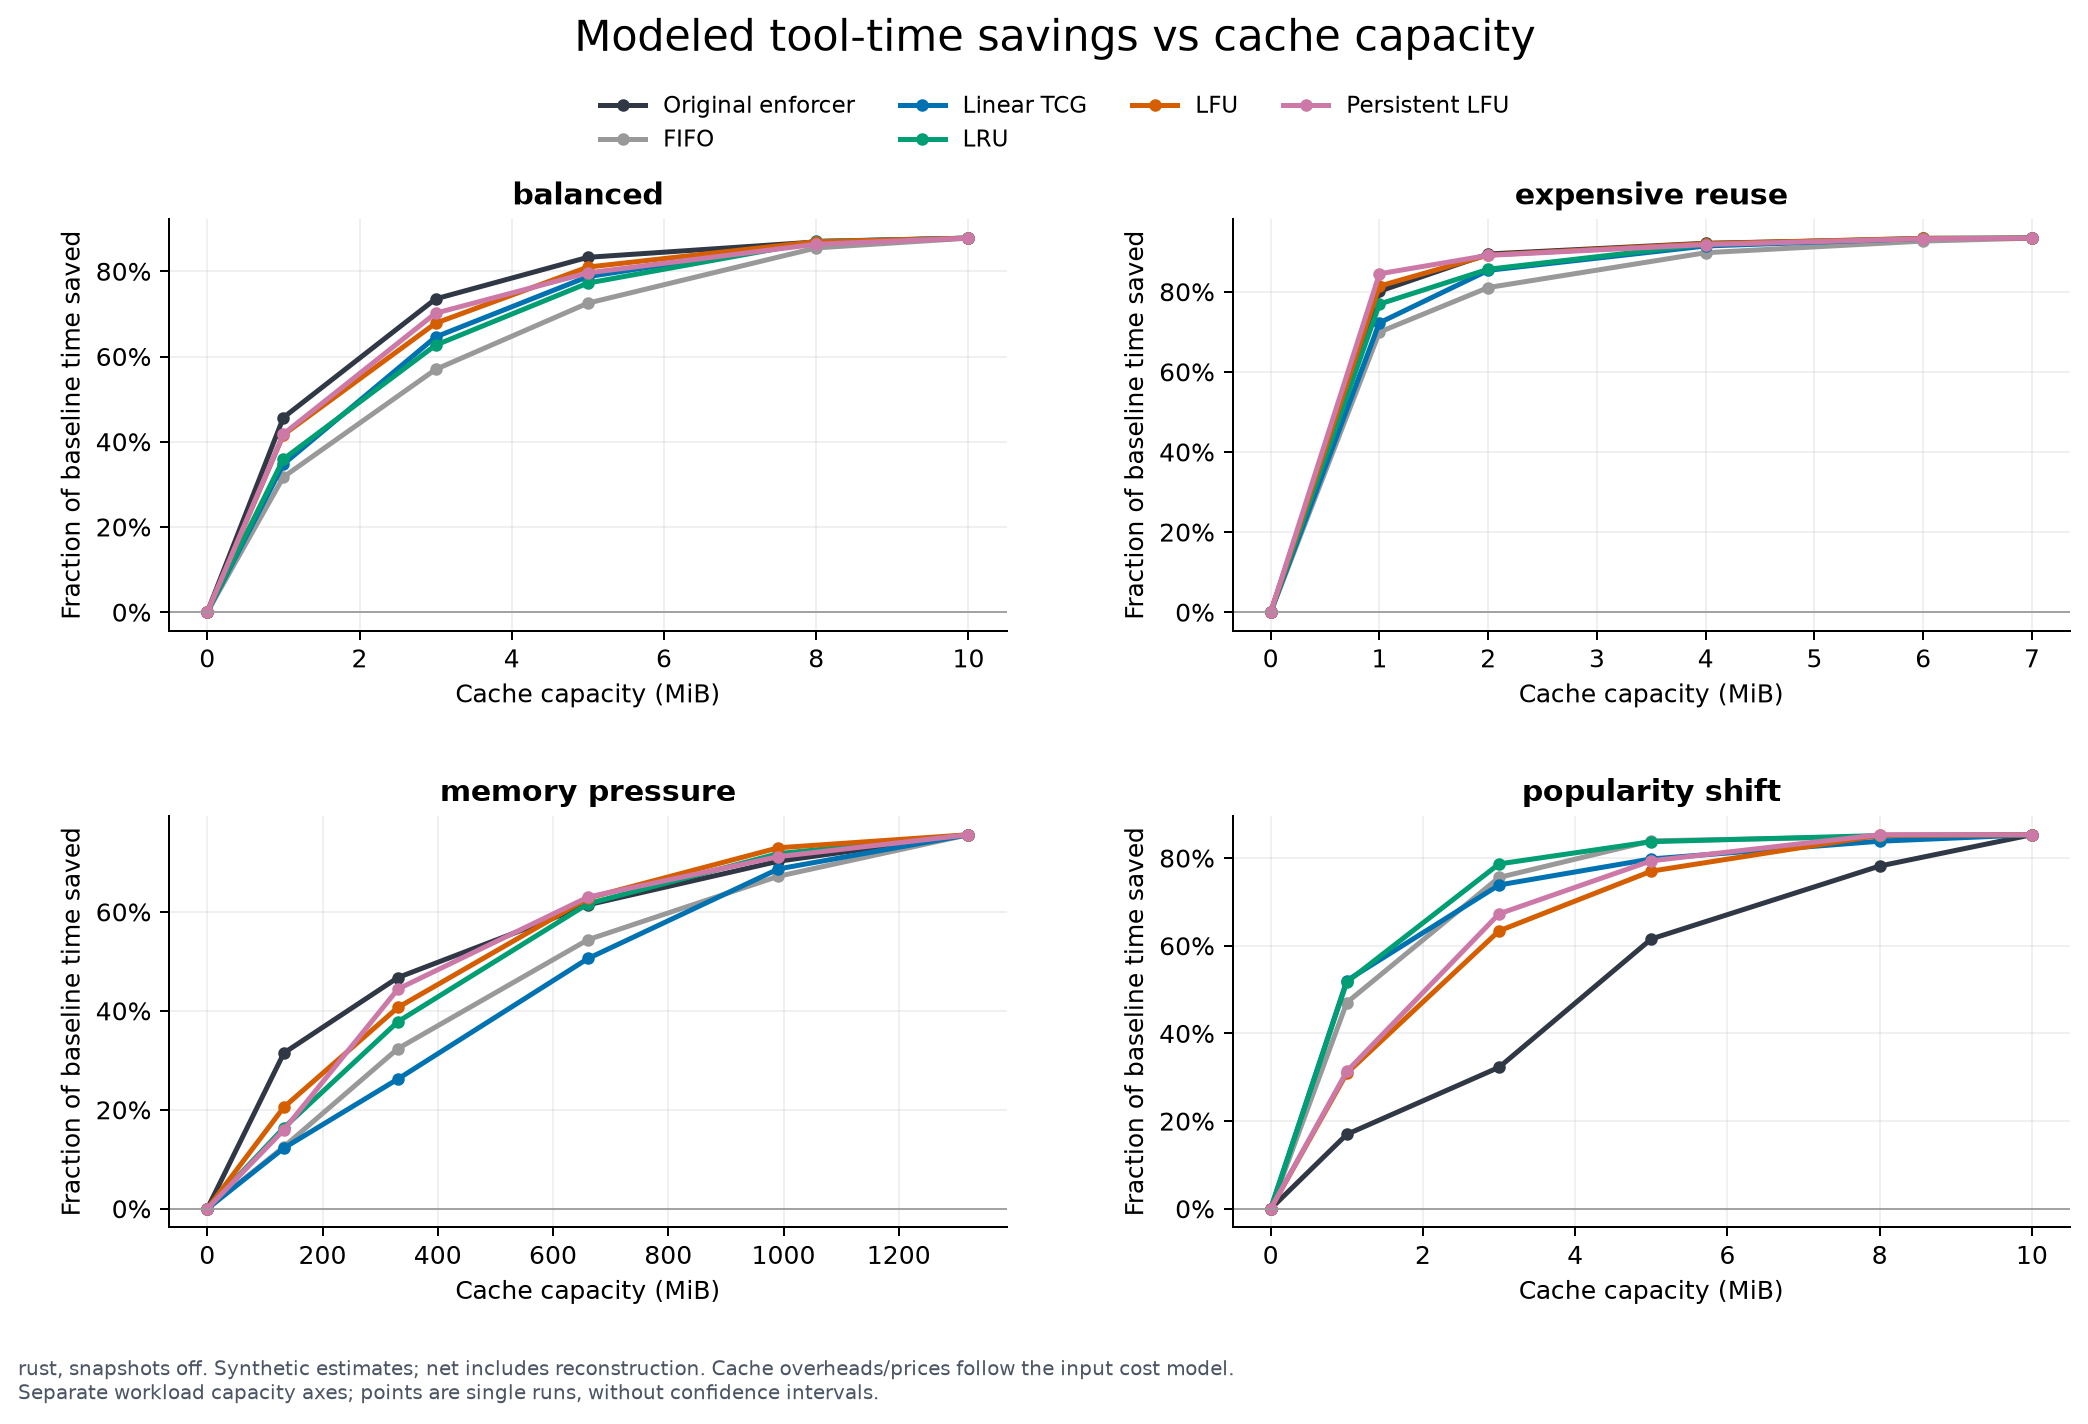

Values plotted in this chart, from the file beside it:
admission_rejections, admissions, average_external_bytes, average_memory_bytes, average_memory_utilization, baseline_rollout_latency_p50_ms, baseline_rollout_latency_p95_ms, baseline_tool_cost_usd, baseline_tool_time_ms, budget_mib, byte_hit_rate, cache_overhead_ms, cache_overhead_usd, engine, evictions, executed_calls, executed_tool_cost_usd, executed_tool_time_ms, external_snapshot_byte_ms, final_external_snapshot_bytes, final_memory_bytes, gross_hit_cost_usd, gross_hit_time_ms, hit_rate
9613, 0, 0.0, 0.0, , 5120, 11382, 7.593, 4877248, 0, 0.0, 0.0, 0.0, rust, 0, 9613, 7.593, 4877248, 0.0, 0, 0, 0, 0, 0.0
3245, 1089, 0.0, 1030922, 0.9832, 5120, 11382, 7.593, 4877248, 1, 0.6409, 0.0, 0.0, rust, 1020, 5352, 4.272, 2649706, 0.0, 0, 1045853, 3.638, 2856076, 0.5492
798, 1040, 0.0, 2997174, 0.9528, 5120, 11382, 7.593, 4877248, 3, 0.8122, 0.0, 0.0, rust, 752, 2393, 2.161, 1291231, 0.0, 0, 3136489, 5.717, 3968712, 0.8088
285, 833, 0.0, 4800890, 0.9157, 5120, 11382, 7.593, 4877248, 5, 0.9034, 0.0, 0.0, rust, 408, 1591, 1.211, 815419, 0.0, 0, 5221412, 6.706, 4307167, 0.8837
26, 747, 0.0, 6888837, 0.8212, 5120, 11382, 7.593, 4877248, 8, 0.9454, 0.0, 0.0, rust, 111, 1093, 0.8592, 639460, 0.0, 0, 8333063, 6.921, 4428876, 0.9196
0, 744, 0.0, 7280736, 0.6943, 5120, 11382, 7.593, 4877248, 10, 0.9477, 0.0, 0.0, rust, 0, 1041, 0.837, 596016, 0.0, 0, 9965988, 6.941, 4472318, 0.9226
9613, 0, 0.0, 0.0, , 5120, 11382, 7.593, 4877248, 0, 0.0, 0.0, 0.0, rust, 0, 9613, 7.593, 4877248, 0.0, 0, 0, 0, 0, 0.0
62, 5776, 0.0, 880377, 0.8396, 5120, 11382, 7.593, 4877248, 1, 0.459, 0.0, 0.0, rust, 5726, 6613, 5.196, 3330544, 0.0, 0, 517270, 2.887, 2316463, 0.3927
19, 3105, 0.0, 2810579, 0.8935, 5120, 11382, 7.593, 4877248, 3, 0.7461, 0.0, 0.0, rust, 2966, 3983, 3.054, 2098424, 0.0, 0, 2317228, 5.096, 3480864, 0.675
1, 1833, 0.0, 4633580, 0.8838, 5120, 11382, 7.593, 4877248, 5, 0.8619, 0.0, 0.0, rust, 1475, 2447, 1.89, 1340001, 0.0, 0, 5194636, 6.091, 3986868, 0.8092
1, 934, 0.0, 6727303, 0.802, 5120, 11382, 7.593, 4877248, 8, 0.9312, 0.0, 0.0, rust, 309, 1316, 0.9936, 707798, 0.0, 0, 8130482, 6.82, 4408061, 0.9027
0, 744, 0.0, 7280736, 0.6943, 5120, 11382, 7.593, 4877248, 10, 0.9477, 0.0, 0.0, rust, 0, 1041, 0.837, 596016, 0.0, 0, 9965988, 6.941, 4472318, 0.9226
9613, 0, 0.0, 0.0, , 5120, 11382, 7.593, 4877248, 0, 0.0, 0.0, 0.0, rust, 0, 9613, 7.593, 4877248, 0.0, 0, 0, 0, 0, 0.0
40, 4653, 0.0, 977925, 0.9326, 5120, 11382, 7.593, 4877248, 1, 0.5435, 0.0, 0.0, rust, 4589, 6009, 4.623, 3184365, 0.0, 0, 938861, 4.37, 3142749, 0.5118
0, 1981, 0.0, 2972469, 0.9449, 5120, 11382, 7.593, 4877248, 3, 0.8245, 0.0, 0.0, rust, 1736, 3172, 2.397, 1727071, 0.0, 0, 3063439, 6.132, 4041132, 0.7939
0, 1099, 0.0, 4777752, 0.9113, 5120, 11382, 7.593, 4877248, 5, 0.9013, 0.0, 0.0, rust, 696, 1816, 1.396, 1036902, 0.0, 0, 5018335, 6.694, 4325927, 0.8857
0, 757, 0.0, 6874424, 0.8195, 5120, 11382, 7.593, 4877248, 8, 0.9421, 0.0, 0.0, rust, 55, 1112, 0.8662, 632403, 0.0, 0, 8328406, 6.939, 4471546, 0.9213
0, 744, 0.0, 7280736, 0.6943, 5120, 11382, 7.593, 4877248, 10, 0.9477, 0.0, 0.0, rust, 0, 1041, 0.837, 596016, 0.0, 0, 9965988, 6.941, 4472318, 0.9226
9613, 0, 0.0, 0.0, , 5120, 11382, 7.593, 4877248, 0, 0.0, 0.0, 0.0, rust, 0, 9613, 7.593, 4877248, 0.0, 0, 0, 0, 0, 0.0
0, 5159, 0.0, 991517, 0.9456, 5120, 11382, 7.593, 4877248, 1, 0.5351, 0.0, 0.0, rust, 5107, 6278, 4.899, 3125746, 0.0, 0, 957032, 3.56, 2785817, 0.4633
0, 2542, 0.0, 2985305, 0.949, 5120, 11382, 7.593, 4877248, 3, 0.8117, 0.0, 0.0, rust, 2375, 3430, 2.636, 1820905, 0.0, 0, 3043541, 5.546, 3746557, 0.7356
0, 1417, 0.0, 4781358, 0.912, 5120, 11382, 7.593, 4877248, 5, 0.9009, 0.0, 0.0, rust, 1077, 1970, 1.523, 1110423, 0.0, 0, 5210537, 6.43, 4137311, 0.8526
0, 777, 0.0, 6884620, 0.8207, 5120, 11382, 7.593, 4877248, 8, 0.9458, 0.0, 0.0, rust, 155, 1088, 0.8806, 635536, 0.0, 0, 8374976, 6.907, 4438457, 0.9192
0, 744, 0.0, 7280736, 0.6943, 5120, 11382, 7.593, 4877248, 10, 0.9477, 0.0, 0.0, rust, 0, 1041, 0.837, 596016, 0.0, 0, 9965988, 6.941, 4472318, 0.9226
9613, 0, 0.0, 0.0, , 5120, 11382, 7.593, 4877248, 0, 0.0, 0.0, 0.0, rust, 0, 9613, 7.593, 4877248, 0.0, 0, 0, 0, 0, 0.0
0, 4012, 0.0, 993216, 0.9472, 5120, 11382, 7.593, 4877248, 1, 0.6633, 0.0, 0.0, rust, 3952, 5419, 4.197, 2846995, 0.0, 0, 1025332, 4.148, 3073854, 0.5826
0, 1959, 0.0, 2968234, 0.9436, 5120, 11382, 7.593, 4877248, 3, 0.8409, 0.0, 0.0, rust, 1725, 2825, 2.376, 1569445, 0.0, 0, 3088165, 6.054, 3949040, 0.7962
0, 1143, 0.0, 4790511, 0.9137, 5120, 11382, 7.593, 4877248, 5, 0.9196, 0.0, 0.0, rust, 785, 1609, 1.306, 927151, 0.0, 0, 5227324, 6.578, 4241930, 0.8811
0, 776, 0.0, 6892107, 0.8216, 5120, 11382, 7.593, 4877248, 8, 0.9458, 0.0, 0.0, rust, 158, 1088, 0.8806, 635536, 0.0, 0, 8372869, 6.907, 4438517, 0.9193
0, 744, 0.0, 7280736, 0.6943, 5120, 11382, 7.593, 4877248, 10, 0.9477, 0.0, 0.0, rust, 0, 1041, 0.837, 596016, 0.0, 0, 9965988, 6.941, 4472318, 0.9226
9613, 0, 0.0, 0.0, , 5120, 11382, 7.593, 4877248, 0, 0.0, 0.0, 0.0, rust, 0, 9613, 7.593, 4877248, 0.0, 0, 0, 0, 0, 0.0
2216, 1729, 0.0, 1025568, 0.9781, 5120, 11382, 7.593, 4877248, 1, 0.6822, 0.0, 0.0, rust, 1671, 5206, 3.999, 2838183, 0.0, 0, 1047148, 4.318, 3268988, 0.5896
602, 1353, 0.0, 2993755, 0.9517, 5120, 11382, 7.593, 4877248, 3, 0.8537, 0.0, 0.0, rust, 1170, 2721, 2.104, 1454911, 0.0, 0, 3130899, 5.969, 3874664, 0.7966
200, 924, 0.0, 4797877, 0.9151, 5120, 11382, 7.593, 4877248, 5, 0.9198, 0.0, 0.0, rust, 567, 1628, 1.276, 993517, 0.0, 0, 5205359, 6.642, 4217674, 0.8831
15, 782, 0.0, 6885691, 0.8208, 5120, 11382, 7.593, 4877248, 8, 0.9441, 0.0, 0.0, rust, 147, 1141, 0.9048, 665343, 0.0, 0, 8371614, 6.896, 4415503, 0.9171
0, 744, 0.0, 7280736, 0.6943, 5120, 11382, 7.593, 4877248, 10, 0.9477, 0.0, 0.0, rust, 0, 1041, 0.837, 596016, 0.0, 0, 9965988, 6.941, 4472318, 0.9226
9235, 0, 0.0, 0.0, , 75905, 138954, 122.5, 75347690, 0, 0.0, 0.0, 0.0, rust, 0, 9235, 122.5, 75347690, 0.0, 0, 0, 0, 0, 0.0
1365, 513, 0.0, 1023462, 0.976, 75905, 138954, 122.5, 75347690, 1, 0.7864, 0.0, 0.0, rust, 416, 2188, 34.65, 14971582, 0.0, 0, 1040511, 90.93, 62021503, 0.7966
379, 564, 0.0, 1996369, 0.9519, 75905, 138954, 122.5, 75347690, 2, 0.8752, 0.0, 0.0, rust, 392, 1143, 15.96, 7968808, 0.0, 0, 2063334, 109.1, 68749421, 0.8979
125, 518, 0.0, 3777772, 0.9007, 75905, 138954, 122.5, 75347690, 4, 0.9173, 0.0, 0.0, rust, 204, 819, 10.47, 5949296, 0.0, 0, 4169242, 114.3, 70628301, 0.9304
14, 514, 0.0, 4893535, 0.7778, 75905, 138954, 122.5, 75347690, 6, 0.928, 0.0, 0.0, rust, 74, 693, 9.378, 5171644, 0.0, 0, 6259744, 115.4, 71482063, 0.9428
0, 498, 0.0, 5098006, 0.6945, 75905, 138954, 122.5, 75347690, 7, 0.933, 0.0, 0.0, rust, 0, 653, 9.051, 4988371, 0.0, 0, 7250743, 115.6, 71574510, 0.9461
9235, 0, 0.0, 0.0, , 75905, 138954, 122.5, 75347690, 0, 0.0, 0.0, 0.0, rust, 0, 9235, 122.5, 75347690, 0.0, 0, 0, 0, 0, 0.0
20, 2701, 0.0, 936860, 0.8935, 75905, 138954, 122.5, 75347690, 1, 0.687, 0.0, 0.0, rust, 2604, 2992, 41.43, 22659499, 0.0, 0, 1016918, 84.04, 54265654, 0.7054
8, 1667, 0.0, 1885066, 0.8989, 75905, 138954, 122.5, 75347690, 2, 0.7973, 0.0, 0.0, rust, 1493, 1952, 26.16, 14282193, 0.0, 0, 2065865, 99.4, 62683823, 0.8186
9, 824, 0.0, 3647588, 0.8697, 75905, 138954, 122.5, 75347690, 4, 0.894, 0.0, 0.0, rust, 516, 1049, 13.95, 7730409, 0.0, 0, 4113083, 111.3, 69024334, 0.9098
0, 562, 0.0, 4807563, 0.7641, 75905, 138954, 122.5, 75347690, 6, 0.9247, 0.0, 0.0, rust, 154, 735, 9.903, 5540177, 0.0, 0, 5831447, 115, 71096408, 0.9391
0, 498, 0.0, 5098006, 0.6945, 75905, 138954, 122.5, 75347690, 7, 0.933, 0.0, 0.0, rust, 0, 653, 9.051, 4988371, 0.0, 0, 7250743, 115.6, 71574510, 0.9461
9235, 0, 0.0, 0.0, , 75905, 138954, 122.5, 75347690, 0, 0.0, 0.0, 0.0, rust, 0, 9235, 122.5, 75347690, 0.0, 0, 0, 0, 0, 0.0
4, 2149, 0.0, 991081, 0.9452, 75905, 138954, 122.5, 75347690, 1, 0.7532, 0.0, 0.0, rust, 2066, 2749, 40.65, 20910680, 0.0, 0, 988276, 96.58, 60231297, 0.7669
0, 1099, 0.0, 1969836, 0.9393, 75905, 138954, 122.5, 75347690, 2, 0.8489, 0.0, 0.0, rust, 906, 1532, 21.72, 11047803, 0.0, 0, 2029834, 109, 67704072, 0.881
0, 586, 0.0, 3762954, 0.8972, 75905, 138954, 122.5, 75347690, 4, 0.9152, 0.0, 0.0, rust, 236, 885, 11.89, 6465344, 0.0, 0, 3950555, 114.9, 71213562, 0.9365
0, 500, 0.0, 4898420, 0.7786, 75905, 138954, 122.5, 75347690, 6, 0.9316, 0.0, 0.0, rust, 27, 669, 9.184, 5052844, 0.0, 0, 6139550, 115.6, 71574422, 0.9459
0, 498, 0.0, 5098006, 0.6945, 75905, 138954, 122.5, 75347690, 7, 0.933, 0.0, 0.0, rust, 0, 653, 9.051, 4988371, 0.0, 0, 7250743, 115.6, 71574510, 0.9461
9235, 0, 0.0, 0.0, , 75905, 138954, 122.5, 75347690, 0, 0.0, 0.0, 0.0, rust, 0, 9235, 122.5, 75347690, 0.0, 0, 0, 0, 0, 0.0
0, 2045, 0.0, 1005653, 0.9591, 75905, 138954, 122.5, 75347690, 1, 0.7607, 0.0, 0.0, rust, 1946, 2358, 33.52, 17386389, 0.0, 0, 1045694, 92.54, 59854957, 0.7786
0, 1213, 0.0, 1982289, 0.9452, 75905, 138954, 122.5, 75347690, 2, 0.8426, 0.0, 0.0, rust, 1028, 1495, 20.41, 10841085, 0.0, 0, 2089987, 105.6, 66314247, 0.8687
0, 641, 0.0, 3775334, 0.9001, 75905, 138954, 122.5, 75347690, 4, 0.9134, 0.0, 0.0, rust, 326, 831, 11.22, 6133228, 0.0, 0, 4178311, 113.8, 70678105, 0.9306
0, 510, 0.0, 4881228, 0.7759, 75905, 138954, 122.5, 75347690, 6, 0.931, 0.0, 0.0, rust, 50, 667, 9.112, 5028814, 0.0, 0, 6261421, 115.6, 71534207, 0.9448
0, 498, 0.0, 5098006, 0.6945, 75905, 138954, 122.5, 75347690, 7, 0.933, 0.0, 0.0, rust, 0, 653, 9.051, 4988371, 0.0, 0, 7250743, 115.6, 71574510, 0.9461
... 84 more rows
